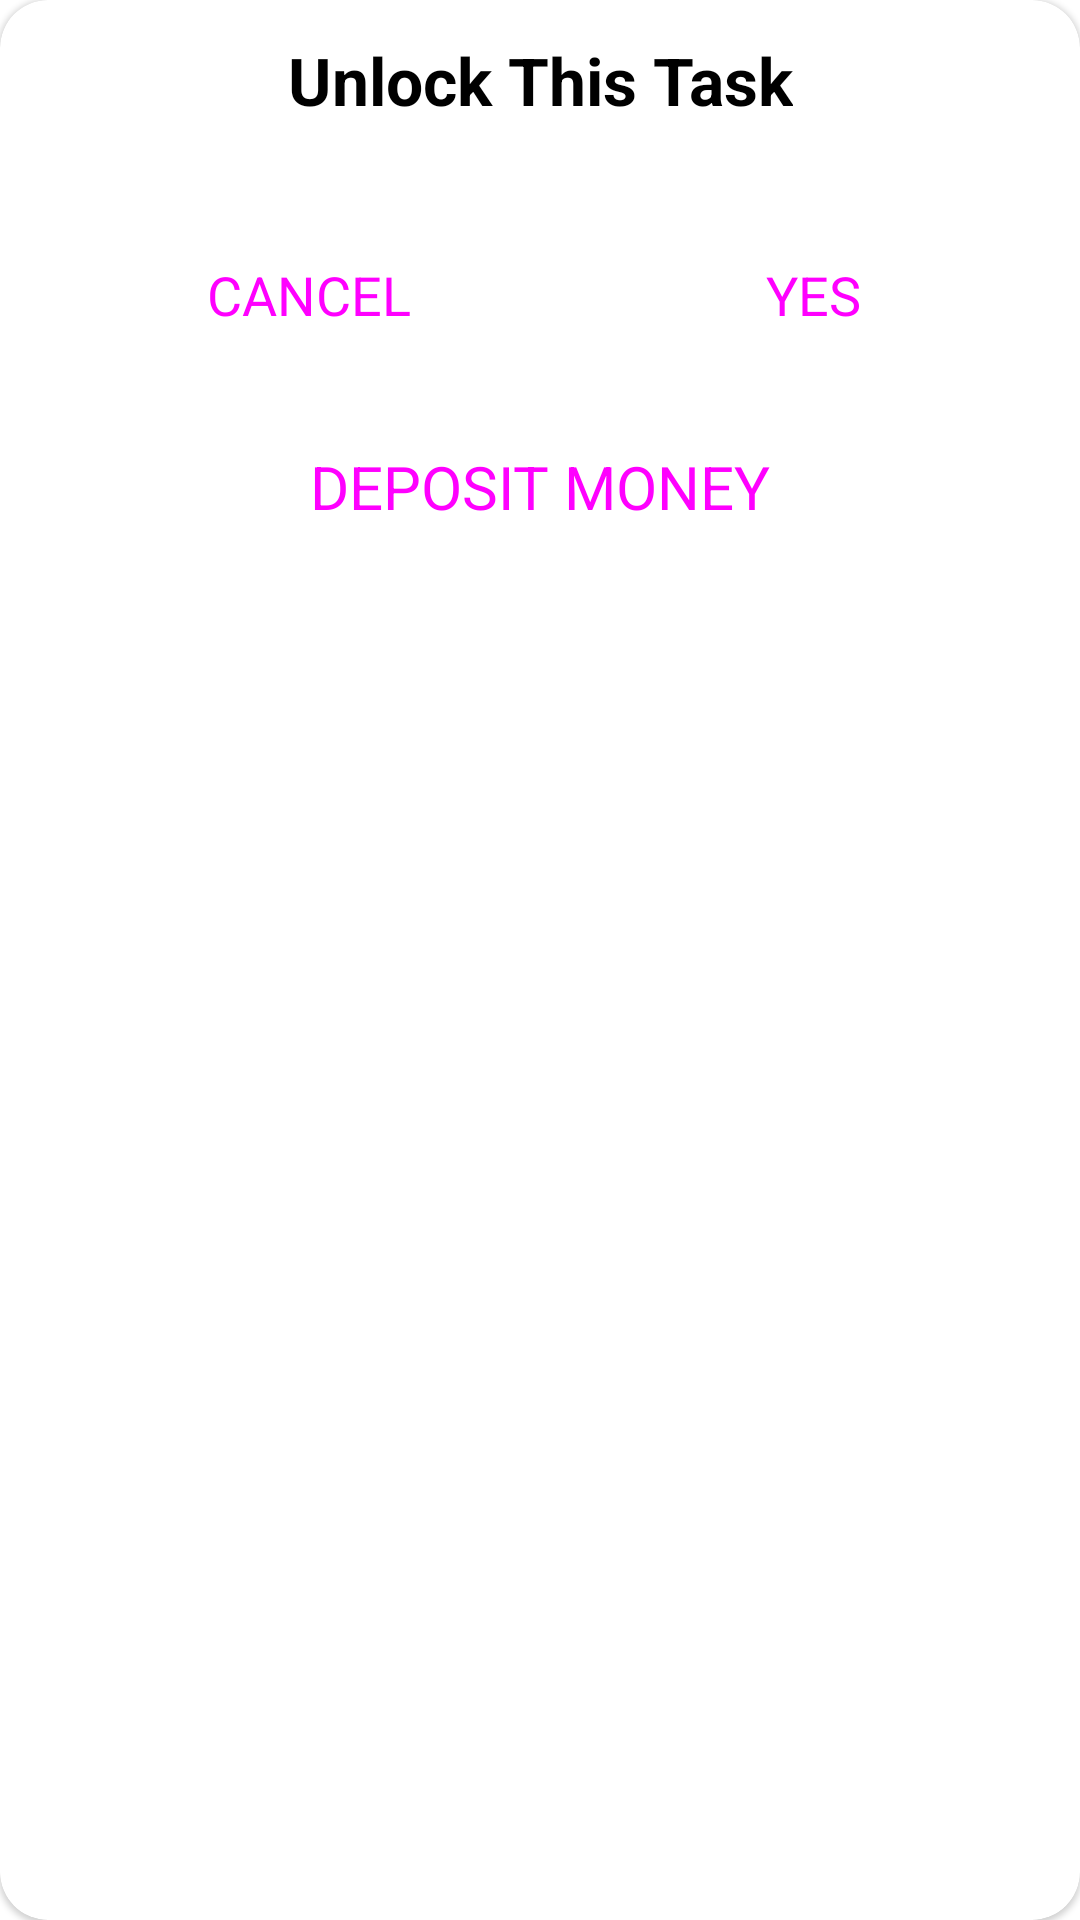

The Android layout XML behind this screen, and the referenced resources:
<!-- AndroidManifest.xml: application theme Theme.SRA -->
<!-- res/layout/unlock_task_dialog.xml -->
<?xml version="1.0" encoding="utf-8"?>
<com.google.android.material.card.MaterialCardView xmlns:android="http://schemas.android.com/apk/res/android"
    android:layout_width="match_parent"
    android:layout_height="wrap_content"
    app:cardCornerRadius="16sp"
    android:layout_margin="12dp"
    xmlns:app="http://schemas.android.com/apk/res-auto"
    app:cardBackgroundColor="@color/white">

    <RelativeLayout
        android:layout_width="match_parent"
        android:layout_height="wrap_content"
        android:padding="12dp">

        <TextView
            android:id="@+id/header_title"
            android:layout_width="wrap_content"
            android:layout_height="wrap_content"
            android:layout_alignParentTop="true"
            android:layout_centerHorizontal="true"
            android:gravity="center"
            android:text="Unlock This Task"
            android:textColor="@color/black"
            android:textSize="22dp"
            android:textStyle="bold" />

        <LinearLayout
            android:id="@+id/btnLayout"
            android:layout_width="match_parent"
            android:layout_height="wrap_content"
            android:layout_below="@id/header_title"
            android:layout_marginTop="25dp"
            android:orientation="horizontal">

            <Button
                android:id="@+id/btnCancel"
                style="@style/Widget.Material3.Button"
                android:layout_width="wrap_content"
                android:layout_height="wrap_content"
                android:layout_margin="8dp"
                android:layout_weight="1"
                android:text="Cancel"
                android:textAllCaps="true"
                android:textSize="18sp" />

            <Button
                android:id="@+id/btnYes"
                style="@style/Widget.Material3.Button"
                android:layout_width="wrap_content"
                android:layout_height="wrap_content"
                android:layout_margin="8dp"
                android:layout_weight="1"
                android:text="Yes"
                android:textAllCaps="true"
                android:textSize="18sp" />

        </LinearLayout>

        <Button
            android:id="@+id/btnBUY"
            style="@style/Widget.Material3.Button"
            android:layout_width="match_parent"
            android:layout_height="wrap_content"
            android:layout_below="@id/btnLayout"
            android:layout_marginStart="8dp"
            android:layout_marginTop="8dp"
            android:layout_marginEnd="8dp"
            android:layout_marginBottom="8dp"
            android:text="Deposit Money"
            android:textAllCaps="true"
            android:textSize="20sp" />

    </RelativeLayout>

</com.google.android.material.card.MaterialCardView>
<!-- resources referenced by this layout -->
<resources>
  <color name="black">#FF000000</color>
  <color name="white">#FFFFFFFF</color>
  <style name="Theme.SRA" parent="Theme.MaterialComponents.Light.NoActionBar">
          
          <item name="colorPrimary">@color/primary_color</item>
          <item name="colorPrimaryVariant">@color/primary_color</item>
          <item name="colorOnPrimary">@color/white</item>
          
          <item name="colorSecondary">@color/secondary_color</item>
          <item name="colorSecondaryVariant">@color/secondary_color</item>
          <item name="colorOnSecondary">@color/black</item>
          
          <item name="android:statusBarColor">?attr/colorPrimaryVariant</item>
          
      </style>
  <color name="primary_color">#1684A7</color>
  <color name="secondary_color">#fc801c</color>
</resources>
